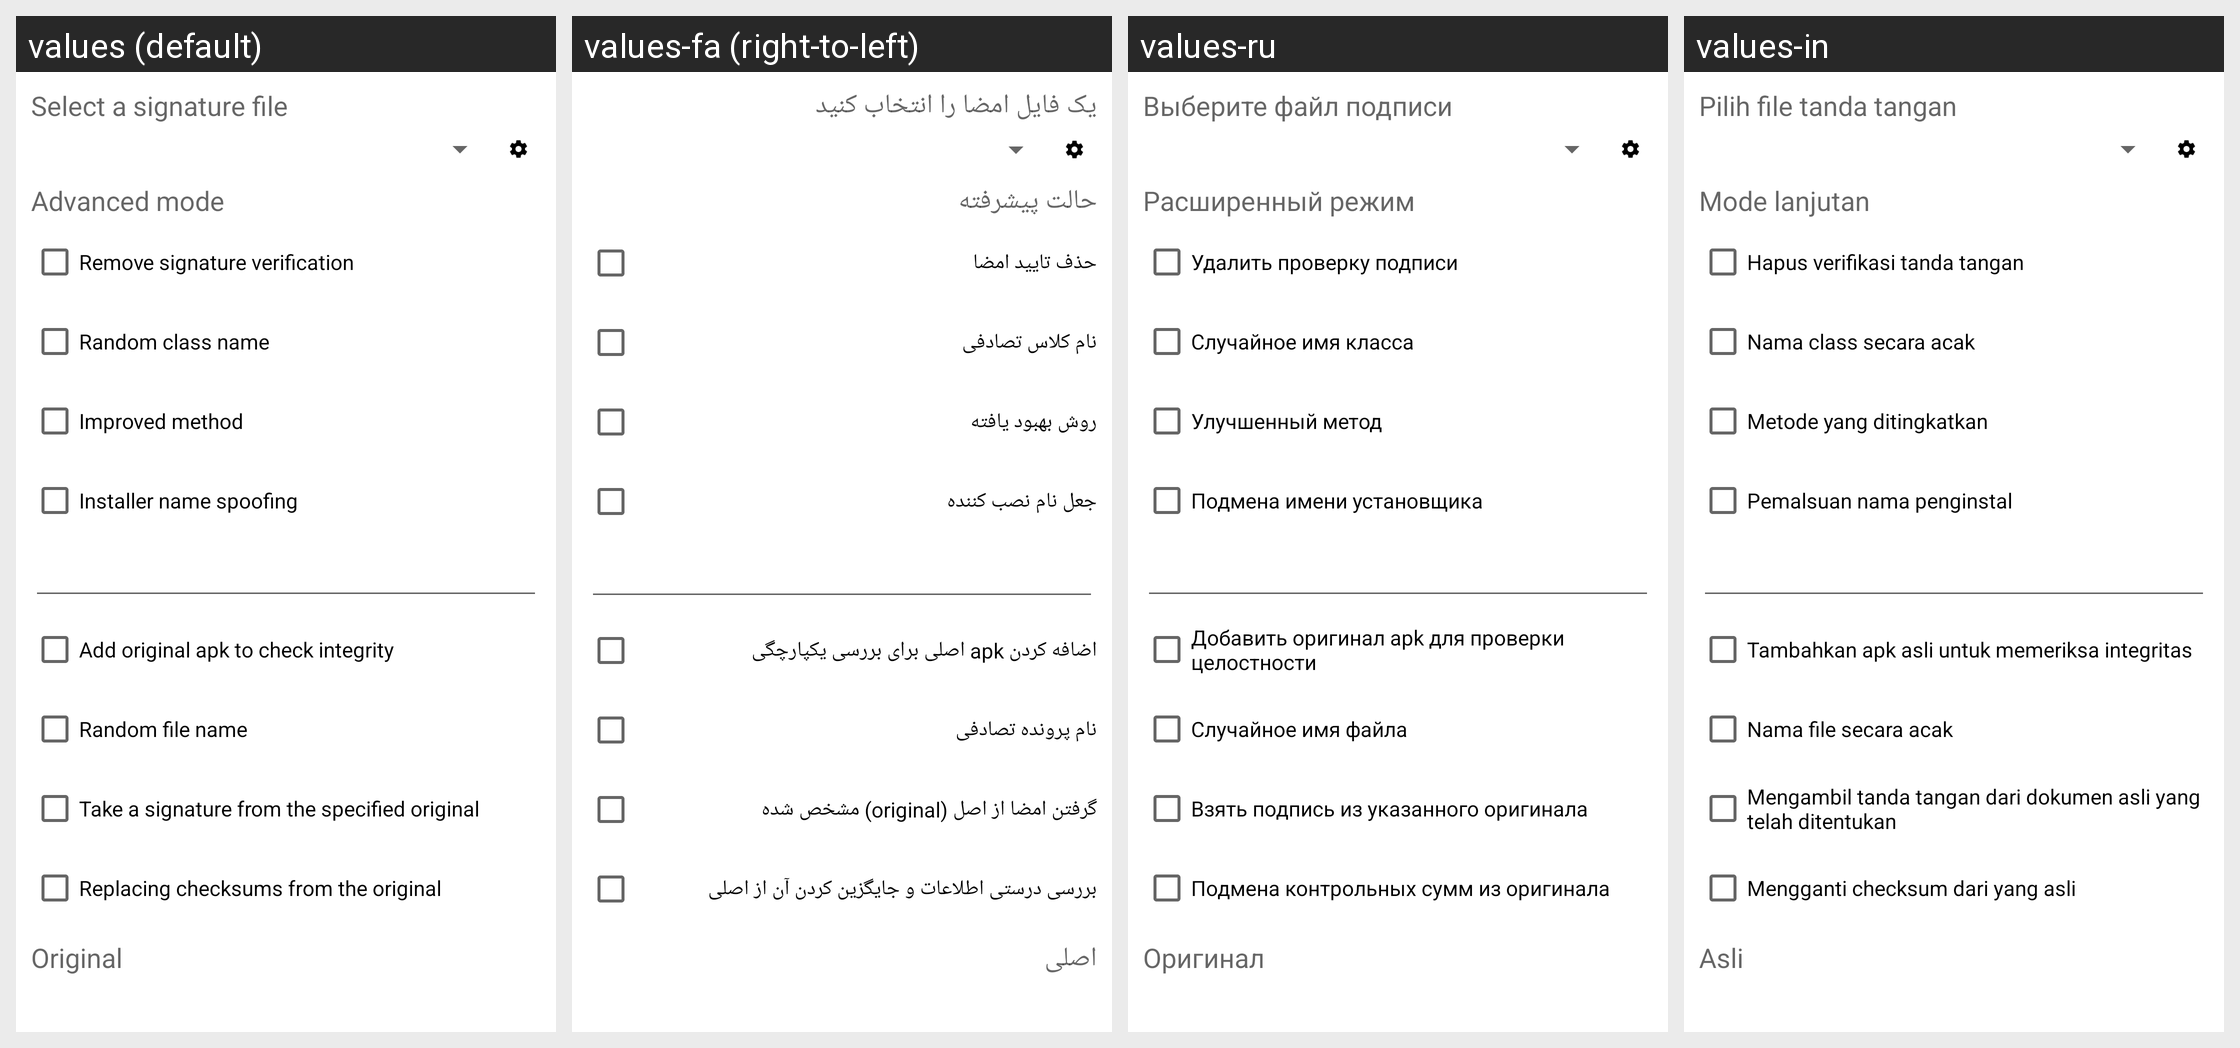

This grid shows one Android layout under several languages. Give, for every string resource on the screen, its name, the default text and each shown locale's text.
Android screen res/layout/killer_dialog.xml rendered under 4 locales, left to right: values (default), values-fa (right-to-left), values-ru, values-in. Device: Nexus 5 (rendered at 1080×1920; each locale shown at half size, 540×960, under a caption strip naming it); theme Theme.MaterialComponents.DayNight.NoActionBar.
Other locales in the repository, not shown: values-ar, values-bg, values-cs, values-de, values-el, values-es, values-fr, values-he, values-hu, values-it, values-iw, values-ja, values-ko, values-lt, values-my, values-pl, values-pt, values-ro, values-sq, values-tr, values-uk, values-uz, values-vi, values-zh.
Strings drawn on this screen, with the default value and each locale's value (text and hints the layout hard-codes, and strings that could not be matched under every locale, appear in the picture but are not listed):

sel_signature_file
  values: Select a signature file
  values-fa: یک فایل امضا را انتخاب کنید
  values-ru: Выберите файл подписи
  values-in: Pilih file tanda tangan

kill_sign_ex_mode
  values: Advanced mode
  values-fa: حالت پیشرفته
  values-ru: Расширенный режим
  values-in: Mode lanjutan

kill_sign
  values: Remove signature verification
  values-fa: حذف تایید امضا
  values-ru: Удалить проверку подписи
  values-in: Hapus verifikasi tanda tangan

kill_sign_rand
  values: Random class name
  values-fa: نام کلاس تصادفی
  values-ru: Случайное имя класса
  values-in: Nama class secara acak

kill_sign_advanced
  values: Improved method
  values-fa: روش بهبود یافته
  values-ru: Улучшенный метод
  values-in: Metode yang ditingkatkan

kill_sign_installer
  values: Installer name spoofing
  values-fa: جعل نام نصب کننده
  values-ru: Подмена имени установщика
  values-in: Pemalsuan nama penginstal

kill_sign_orig
  values: Add original apk to check integrity
  values-fa: اضافه کردن apk اصلی برای بررسی یکپارچگی
  values-ru: Добавить оригинал apk для проверки целостности
  values-in: Tambahkan apk asli untuk memeriksa integritas

kill_sign_rand_apk
  values: Random file name
  values-fa: نام پرونده تصادفی
  values-ru: Случайное имя файла
  values-in: Nama file secara acak

kill_sign_by_orig
  values: Take a signature from the specified original
  values-fa: گرفتن امضا از اصل (original) مشخص شده
  values-ru: Взять подпись из указанного оригинала
  values-in: Mengambil tanda tangan dari dokumen asli yang telah ditentukan

checksums_original
  values: Replacing checksums from the original
  values-fa: بررسی درستی اطلاعات و جایگزین کردن آن از اصلی
  values-ru: Подмена контрольных сумм из оригинала
  values-in: Mengganti checksum dari yang asli

moriginal
  values: Original
  values-fa: اصلی
  values-ru: Оригинал
  values-in: Asli
